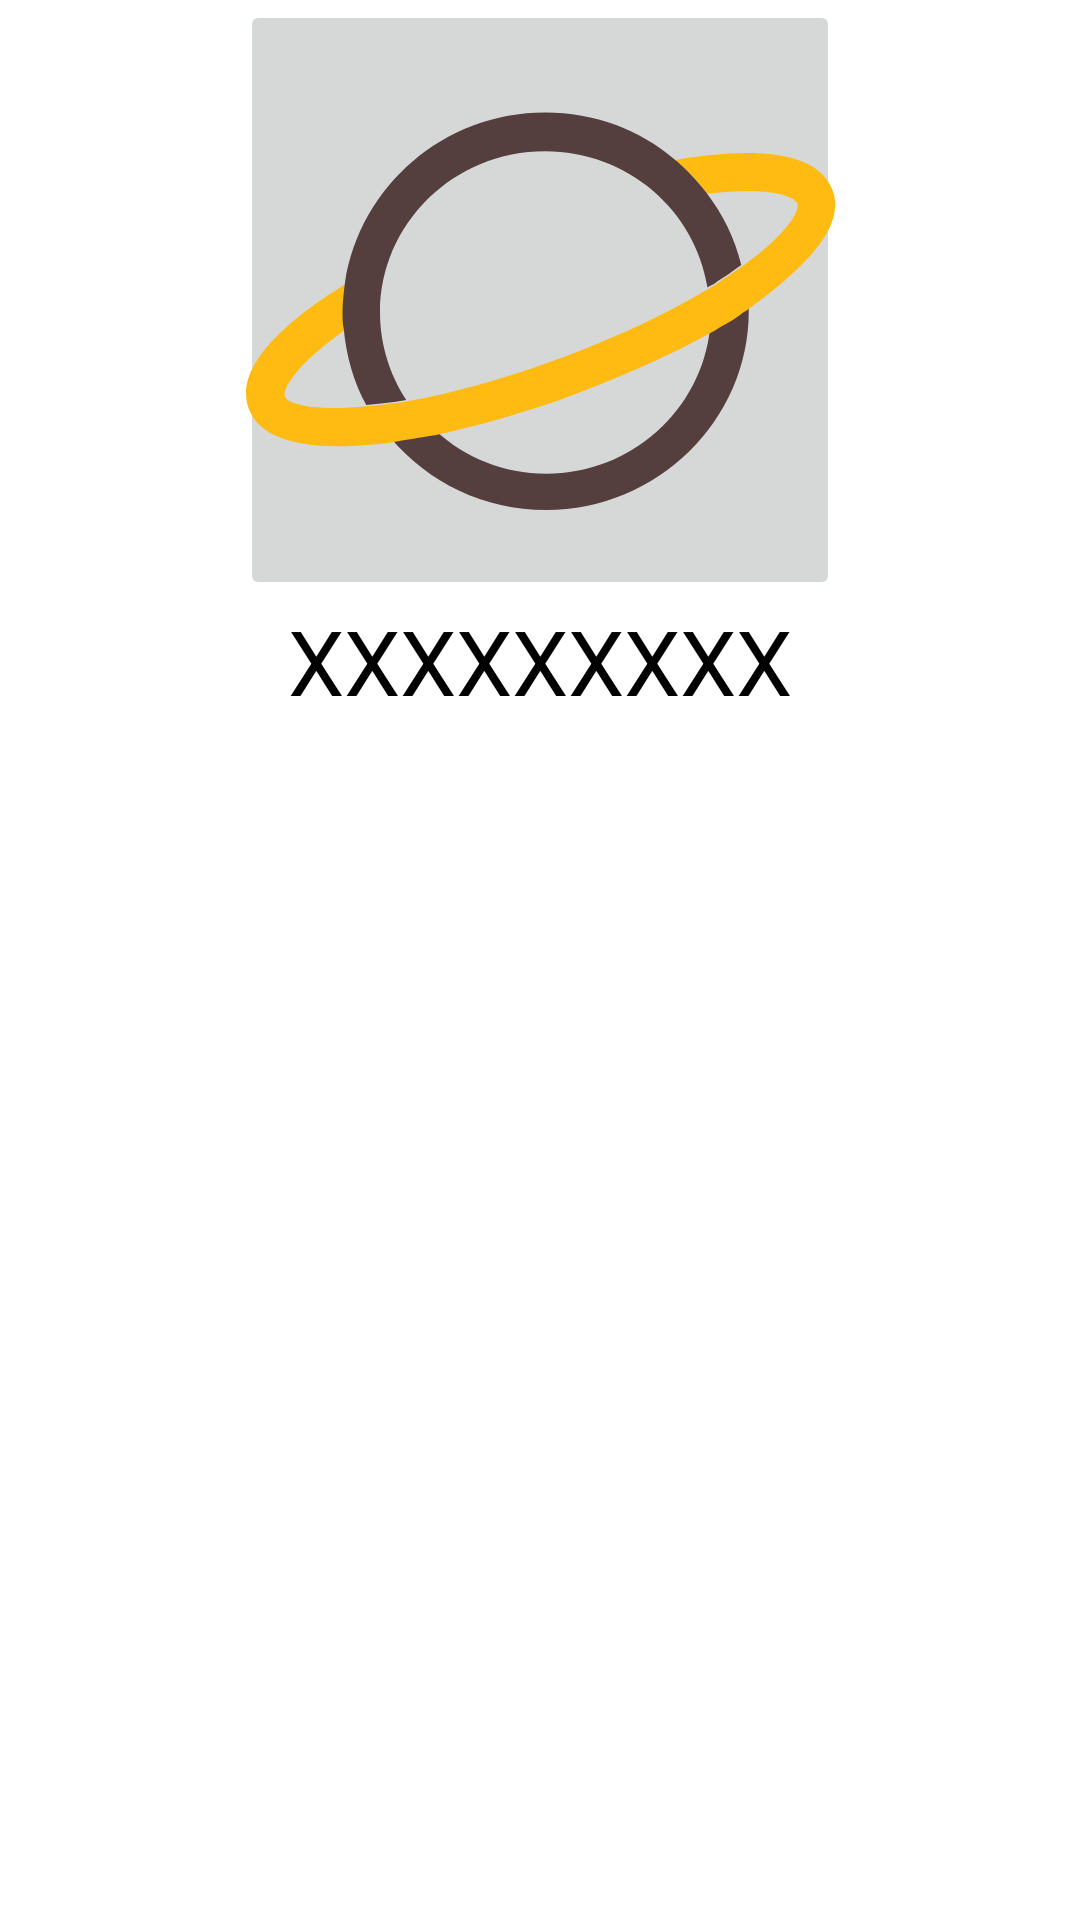

Layout XML and referenced resources for this Android screen:
<!-- AndroidManifest.xml: application theme Theme.MidExamination -->
<!-- res/layout/rv_second_appearance_item.xml -->
<?xml version="1.0" encoding="utf-8"?>
<LinearLayout xmlns:android="http://schemas.android.com/apk/res/android"
    android:orientation="vertical"
    android:layout_width="wrap_content"
    android:layout_height="wrap_content"
    android:layout_gravity="center">

    <ImageButton
        android:layout_gravity="center"
        android:id="@+id/iv_rv_second_image_select"
        android:selectable="true"
        android:src="@drawable/ic_star"
        android:layout_width="200dp"
        android:layout_height="200dp"/>
    <TextView
        android:id="@+id/tv_second_text"
        android:layout_width="match_parent"
        android:layout_height="wrap_content"
        android:gravity="center"
        android:textSize="30sp"
        android:textColor="@color/black"
        android:text="XXXXXXXXX"/>

</LinearLayout>
<!-- resources referenced by this layout -->
<resources>
  <!-- drawable ic_star: vector/xml drawable (drawable, 2082 chars, omitted) -->
  <style name="Theme.MidExamination" parent="Theme.MaterialComponents.DayNight.DarkActionBar">
          
          <item name="colorPrimary">@color/purple_500</item>
          <item name="colorPrimaryVariant">@color/purple_700</item>
          <item name="colorOnPrimary">@color/white</item>
          
          <item name="colorSecondary">@color/teal_200</item>
          <item name="colorSecondaryVariant">@color/teal_700</item>
          <item name="colorOnSecondary">@color/black</item>
          
          <item name="android:statusBarColor" tools:targetApi="l">?attr/colorPrimaryVariant</item>
          
      </style>
  <!-- not gathered from this repository: default colours our renderer supplied (Android Studio template values) -->
  <color name="purple_500">#FF6200EE</color>
  <color name="purple_700">#FF3700B3</color>
  <color name="teal_200">#FF03DAC5</color>
  <color name="teal_700">#FF018786</color>
  <color name="black">#FF000000</color>
  <color name="white">#FFFFFFFF</color>
</resources>
